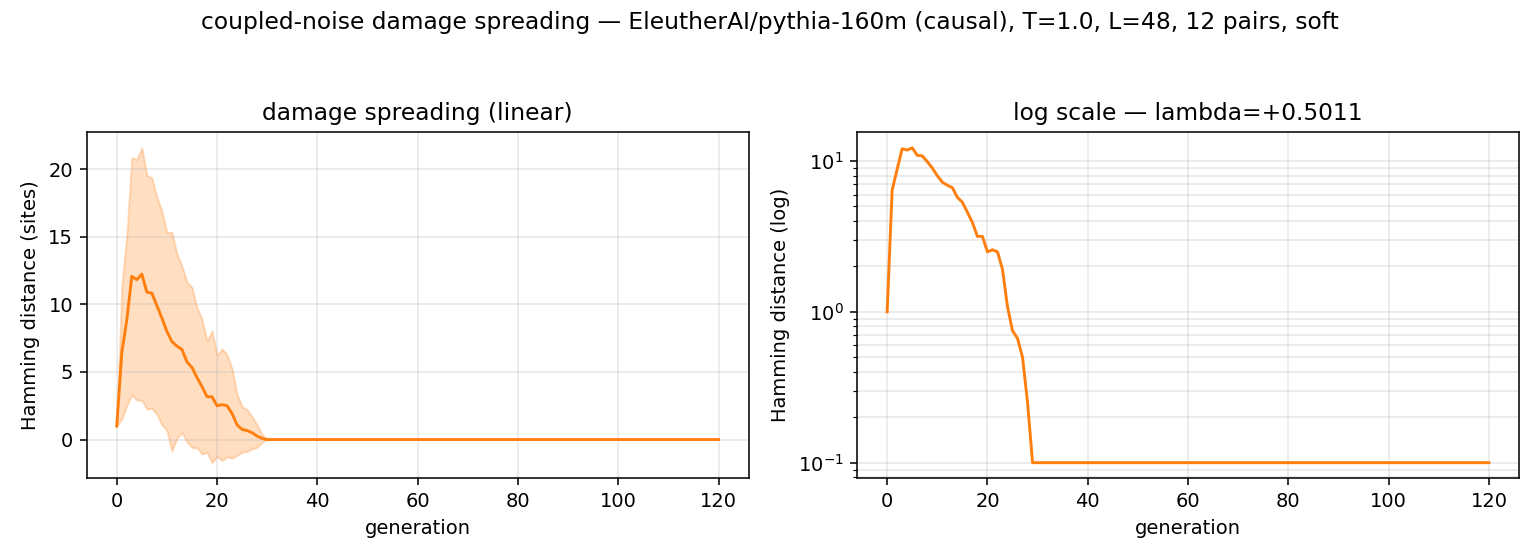

The data file committed next to this chart (first rows):
generation, mean_hamming, std_hamming
0, 1.0, 0.0
1, 6.417, 4.907
2, 8.833, 6.322
3, 12.08, 8.789
4, 11.83, 8.905
5, 12.25, 9.346
6, 10.92, 8.645
7, 10.83, 8.542
8, 9.917, 8.036
9, 9.0, 7.916
10, 8.0, 7.337
11, 7.25, 8.094
12, 6.917, 6.825
13, 6.667, 6.155
14, 5.75, 5.918
15, 5.333, 5.935
16, 4.583, 5.187
17, 3.917, 4.991
18, 3.167, 4.12
19, 3.167, 4.879
20, 2.5, 3.753
21, 2.583, 4.132
22, 2.5, 3.775
23, 1.917, 3.303
24, 1.083, 2.253
25, 0.75, 1.689
26, 0.6667, 1.546
27, 0.5, 1.19
28, 0.25, 0.8292
29, 0.08333, 0.2764
30, 0.0, 0.0
31, 0.0, 0.0
32, 0.0, 0.0
33, 0.0, 0.0
34, 0.0, 0.0
35, 0.0, 0.0
36, 0.0, 0.0
37, 0.0, 0.0
38, 0.0, 0.0
39, 0.0, 0.0
40, 0.0, 0.0
41, 0.0, 0.0
42, 0.0, 0.0
43, 0.0, 0.0
44, 0.0, 0.0
45, 0.0, 0.0
46, 0.0, 0.0
47, 0.0, 0.0
48, 0.0, 0.0
49, 0.0, 0.0
50, 0.0, 0.0
51, 0.0, 0.0
52, 0.0, 0.0
53, 0.0, 0.0
54, 0.0, 0.0
55, 0.0, 0.0
56, 0.0, 0.0
57, 0.0, 0.0
58, 0.0, 0.0
59, 0.0, 0.0
... 61 more rows
